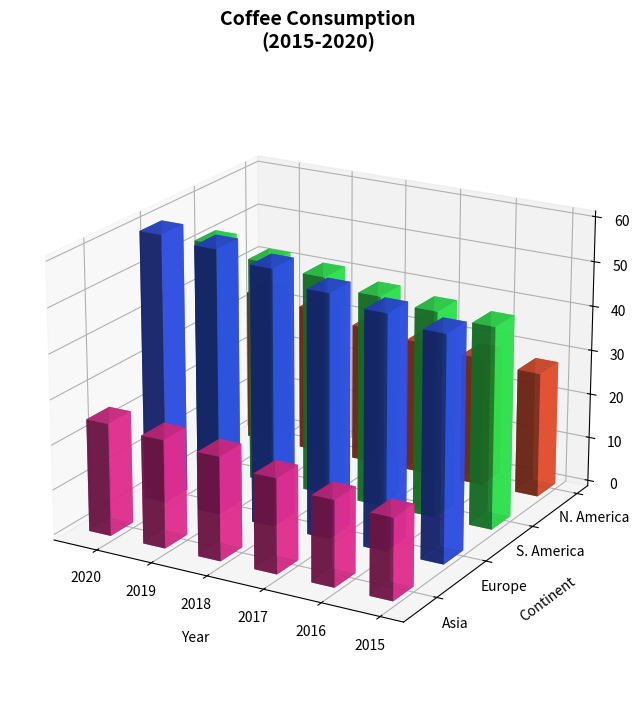

Python code for this plot:
import matplotlib.pyplot as plt
import numpy as np
from mpl_toolkits.mplot3d import Axes3D

years = np.array([2015, 2016, 2017, 2018, 2019, 2020])
continents = ['N. America', 'S. America', 'Europe', 'Asia']
consumption = np.array([
    [28, 29, 30, 31, 33, 34],
    [45, 46, 47, 49, 50, 52],
    [50, 52, 54, 57, 59, 60],
    [18, 19, 21, 23, 24, 25],
])

fig = plt.figure(figsize=(12, 8))
ax = fig.add_subplot(111, projection='3d')

_x, _y = np.meshgrid(np.arange(len(years)), np.arange(len(continents)))
x, y = _x.flatten(), _y.flatten()
z = np.zeros_like(x)
dx = dy = 0.4
dz = consumption.flatten()

colors = ['#FF5733', '#33FF57', '#3357FF', '#FF33A1']

for i in range(len(continents)):
    ax.bar3d(x[y == i], y[y == i], z[y == i], dx, dy, dz[y == i], color=colors[i], alpha=0.8)

ax.set_xlabel('Year', labelpad=10)
ax.set_ylabel('Continent', labelpad=10)
ax.set_zlabel('Consumption\n(Million Bags)', labelpad=10)

ax.set_xticks(np.arange(len(years)))
ax.set_xticklabels(years)
ax.set_yticks(np.arange(len(continents)))
ax.set_yticklabels(continents)

ax.view_init(elev=20, azim=120)
ax.set_title('Coffee Consumption\n(2015-2020)', fontsize=14, fontweight='bold', pad=20)

plt.tight_layout()
plt.show()
